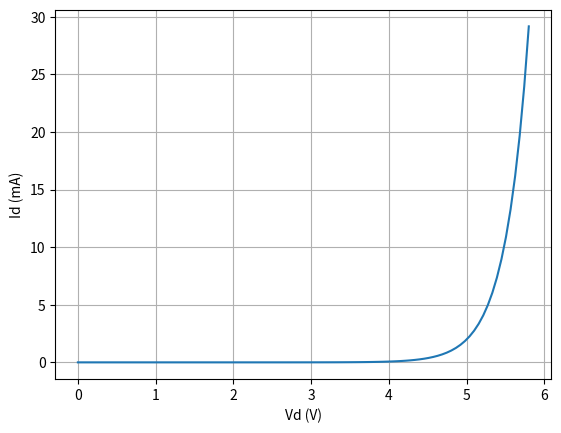
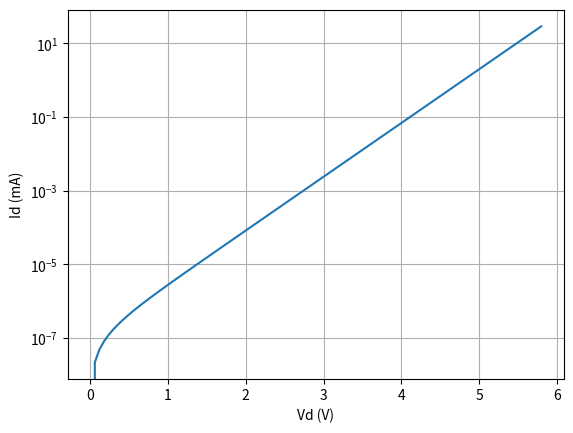

Recreate these plots in Python, in order.
import numpy as np
import scipy.optimize 
import matplotlib.pyplot as plt

def diode_equation(Vd, Is, N):
    """
    Schockley diode model.  Gives diode current Id as a function of the diode
    voltage Vd.  

    Arguments: 
      Vd = voltage across diode
      Is = saturation current
      N  = ideality factor

    Returns:
      Id = diode current

    """
    Vt = 0.026 # The thermal voltage
    Id = Is*(np.exp(Vd/(N*Vt)) - 1)
    return Id


def fit_diode_model(vdata, idata):
    def cost_func(val):
        Is, N = val
        cost = 0.0
        for Vd, Id in zip(vdata, idata):
            cost += (diode_equation(Vd, Is, N) - Id)**2
        return cost

    Is_guess = 1.0e-12
    N_guess = 2.0
    result = scipy.optimize.fmin(cost_func, (Is_guess, N_guess))
    Is, N = result
    return Is, N


# ---------------------------------------------------------------------------

if __name__ == '__main__':

    # UV LED OSRAM SU CULBN2.VC 275nm UV
    vdata = [0.0,   5.4,   5.6,  5.8 ]
    idata = [0.0, 0.006, 0.015, 0.030]

    Is, N = fit_diode_model(vdata, idata)
    print()
    print(f'Is = {Is}')
    print(f'N  = {N}')

    for Vd, Id, in zip(vdata, idata):
        Id_model = diode_equation(Vd, Is, N)
        print(f'Vd: {Vd}, Id: {Id}, Id_model: {Id_model}')
    print()

    fig, ax = plt.subplots(1,1)
    Vd = np.linspace(min(vdata),max(vdata),100)
    Id = diode_equation(Vd, Is, N)
    plt.plot(Vd, 1e3*Id)
    ax.set_xlabel('Vd (V)')
    ax.set_ylabel('Id (mA)')
    ax.grid(True)

    fig, ax = plt.subplots(1,1)
    Vd = np.linspace(min(vdata),max(vdata),100)
    Id = diode_equation(Vd, Is, N)
    plt.semilogy(Vd, 1e3*Id)
    ax.set_xlabel('Vd (V)')
    ax.set_ylabel('Id (mA)')
    ax.grid(True)
    plt.show()







